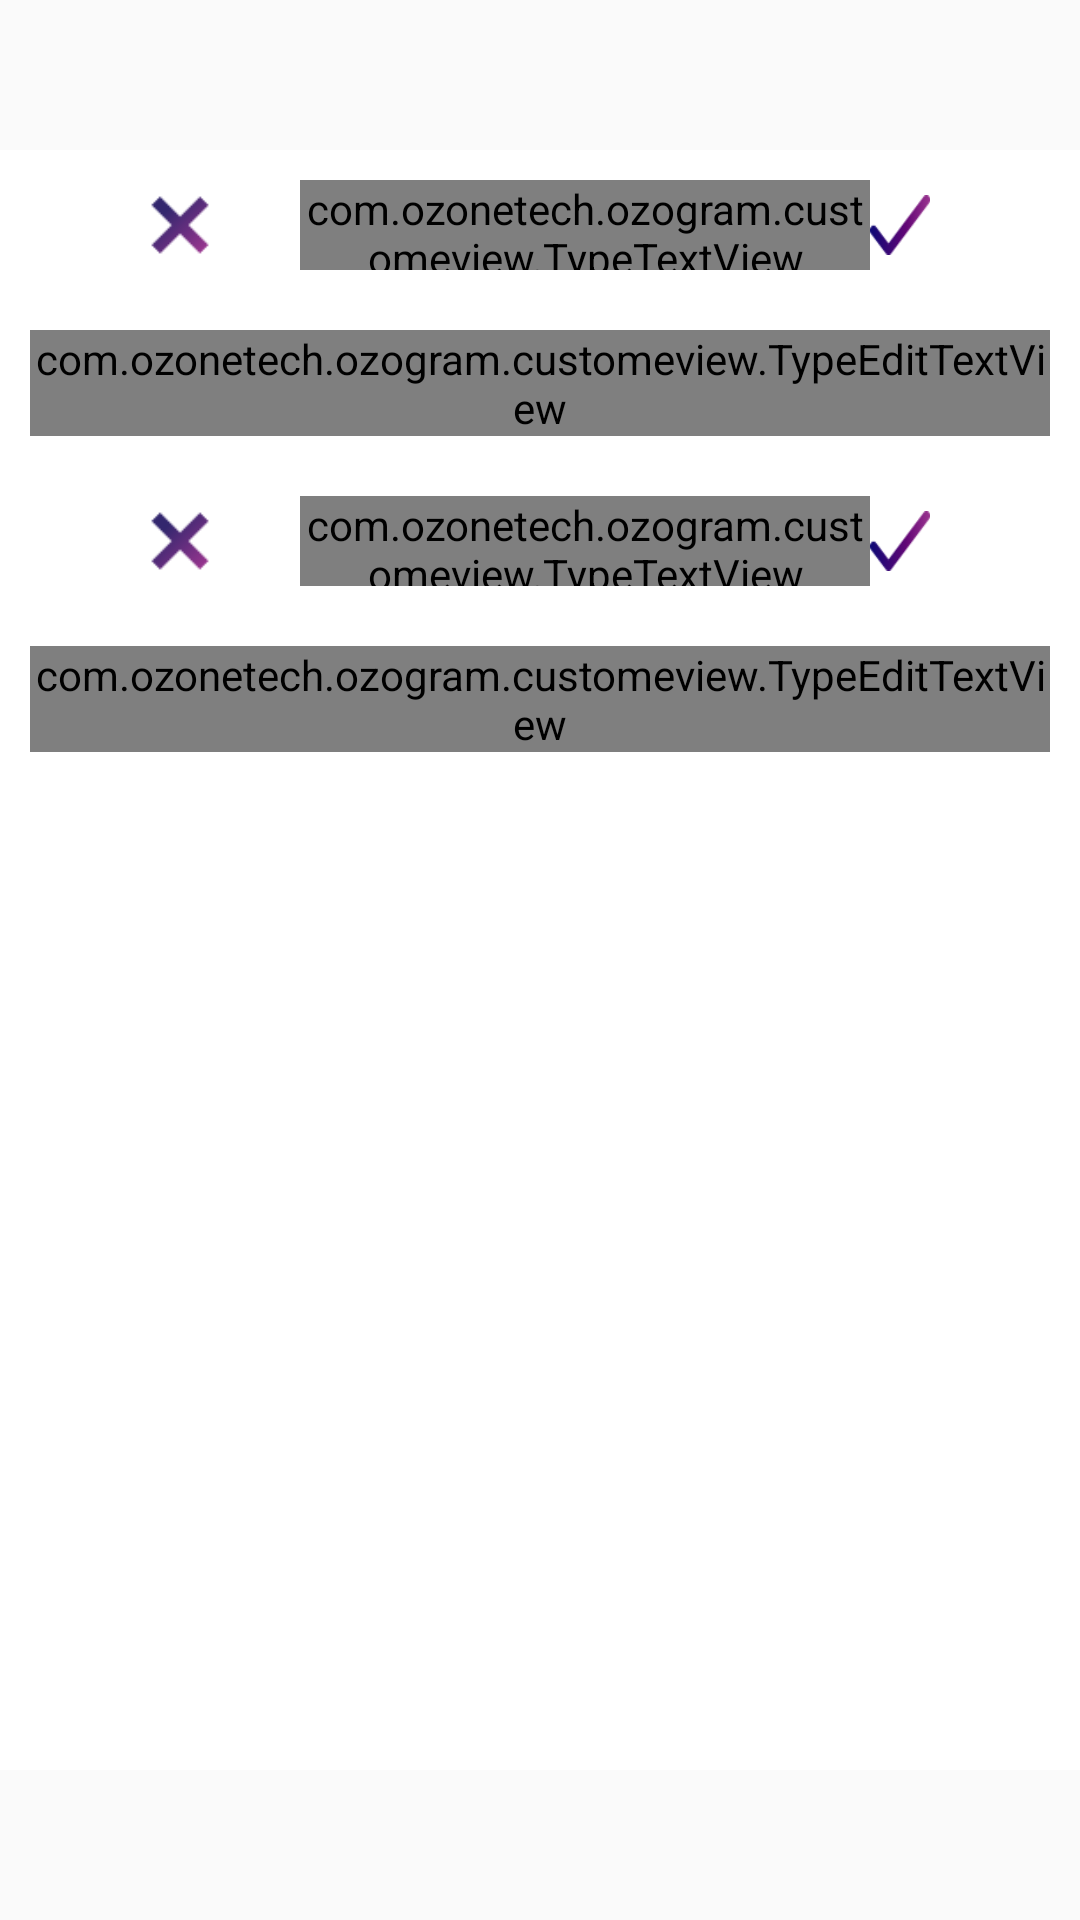

The Android layout XML behind this screen, and the referenced resources:
<!-- AndroidManifest.xml: application theme AppTheme -->
<!-- res/layout/activity_add_bio.xml -->
<?xml version="1.0" encoding="utf-8"?>
<LinearLayout
    xmlns:android="http://schemas.android.com/apk/res/android"
    xmlns:app="http://schemas.android.com/apk/res-auto"
    xmlns:tools="http://schemas.android.com/tools"
    android:layout_width="match_parent"
    android:layout_height="match_parent"
    android:orientation="vertical"
    android:background="@drawable/bg_image"
    tools:context=".view.activity.AddBioActivity">

    <LinearLayout
        android:layout_width="match_parent"
        android:layout_height="match_parent"
        android:layout_marginTop="@dimen/dp50"
        android:layout_marginBottom="@dimen/dp50"
        android:background="@color/colorWhite"
        android:orientation="vertical">

        <LinearLayout
            android:id="@+id/ll_addBio"
            android:layout_width="match_parent"
            android:layout_height="wrap_content"
            android:orientation="vertical">

            <LinearLayout
                android:layout_width="match_parent"
                android:layout_height="@dimen/dp50"
                android:background="@drawable/greybox"
                android:orientation="horizontal">

                <ImageView
                    android:layout_width="20dp"
                    android:layout_height="20dp"
                    android:layout_marginLeft="@dimen/dp50"
                    android:layout_gravity="center"
                    android:padding="10dp"
                    android:background="@drawable/cancel_icon" />

                <com.ozonetech.ozogram.customeview.TypeTextView
                    android:layout_width="match_parent"
                    android:layout_height="@dimen/dp30"
                    android:layout_marginLeft="@dimen/dp30"
                    android:gravity="start|center"
                    android:text="Add Bio"
                    android:layout_gravity="center"
                    android:textColor="@color/colorBlack"
                    android:textSize="@dimen/sp16"
                    android:layout_weight="1"
                    android:textStyle="bold"
                    app:custom_font="@string/app_font_bold" />

                <ImageView
                    android:layout_width="20dp"
                    android:layout_height="20dp"
                    android:padding="@dimen/dp10"
                    android:layout_marginRight="@dimen/dp50"
                    android:layout_gravity="center"
                    android:background="@drawable/accept_icon" />


            </LinearLayout>
            <com.google.android.material.textfield.TextInputLayout
                android:id="@+id/input_layout_bio"
                android:layout_width="match_parent"
                android:layout_margin="@dimen/dp10"
                android:layout_height="wrap_content">

                <com.ozonetech.ozogram.customeview.TypeEditTextView
                    android:id="@+id/input_addBio"
                    android:layout_width="match_parent"
                    android:layout_height="wrap_content"
                    android:hint="@string/type_here"
                    android:inputType="text"
                    android:singleLine="false"
                    android:maxLines="10"
                    android:textColor="@color/colorBlack"
                    android:textColorHint="@color/colorHint"
                    android:textSize="@dimen/sp14"
                    app:custom_font="@string/app_font_bold" />
            </com.google.android.material.textfield.TextInputLayout>

        </LinearLayout>

        <LinearLayout
            android:id="@+id/ll_editName"
            android:layout_width="match_parent"
            android:layout_height="wrap_content"
            android:orientation="vertical">
            <LinearLayout
                android:layout_width="match_parent"
                android:layout_height="@dimen/dp50"
                android:background="@drawable/greybox"
                android:orientation="horizontal">

                <ImageView
                    android:layout_width="20dp"
                    android:layout_height="20dp"
                    android:layout_marginLeft="@dimen/dp50"
                    android:layout_gravity="center"
                    android:padding="10dp"
                    android:background="@drawable/cancel_icon" />

                <com.ozonetech.ozogram.customeview.TypeTextView
                    android:layout_width="match_parent"
                    android:layout_height="@dimen/dp30"
                    android:layout_marginLeft="@dimen/dp30"
                    android:gravity="start|center"
                    android:text="@string/name"
                    android:layout_gravity="center"
                    android:textColor="@color/colorBlack"
                    android:textSize="@dimen/sp16"
                    android:layout_weight="1"
                    android:textStyle="bold"
                    app:custom_font="@string/app_font_bold" />

                <ImageView
                    android:layout_width="20dp"
                    android:layout_height="20dp"
                    android:padding="@dimen/dp10"
                    android:layout_marginRight="@dimen/dp50"
                    android:layout_gravity="center"
                    android:background="@drawable/accept_icon" />


            </LinearLayout>
            <com.google.android.material.textfield.TextInputLayout
                android:id="@+id/input_layout_editName"
                android:layout_width="match_parent"
                android:layout_margin="@dimen/dp10"
                android:layout_height="wrap_content">

                <com.ozonetech.ozogram.customeview.TypeEditTextView
                    android:id="@+id/input_editName"
                    android:layout_width="match_parent"
                    android:layout_height="wrap_content"
                    android:hint="@string/name"
                    android:inputType="text"
                    android:singleLine="false"
                    android:maxLines="10"
                    android:textColor="@color/colorBlack"
                    android:textColorHint="@color/colorHint"
                    android:textSize="@dimen/sp14"
                    app:custom_font="@string/app_font_bold" />
            </com.google.android.material.textfield.TextInputLayout>


        </LinearLayout>




    </LinearLayout>

</LinearLayout>
<!-- resources referenced by this layout -->
<resources>
  <color name="colorBlack">#000000</color>
  <color name="colorHint">#7E7E78</color>
  <color name="colorWhite">#ffffff</color>
  <dimen name="dp10">10dp</dimen>
  <dimen name="dp30">30dp</dimen>
  <dimen name="dp50">50dp</dimen>
  <dimen name="sp14">14sp</dimen>
  <!-- drawable accept_icon: png bitmap (drawable, 1033 bytes) -->
  <!-- drawable cancel_icon: png bitmap (drawable, 833 bytes) -->
  <string name="app_font_bold">urfa_bold.otf</string>
  <style name="AppTheme" parent="Theme.AppCompat.Light.DarkActionBar">
          
          <item name="colorPrimary">@color/colorPrimary</item>
          <item name="colorPrimaryDark">@color/colorPrimaryDark</item>
          <item name="colorAccent">@color/colorAccent</item>
      </style>
  <color name="colorPrimary">#7e3c62</color>
  <color name="colorPrimaryDark">#7a3085</color>
  <color name="colorAccent">#CD7F0C</color>
</resources>
